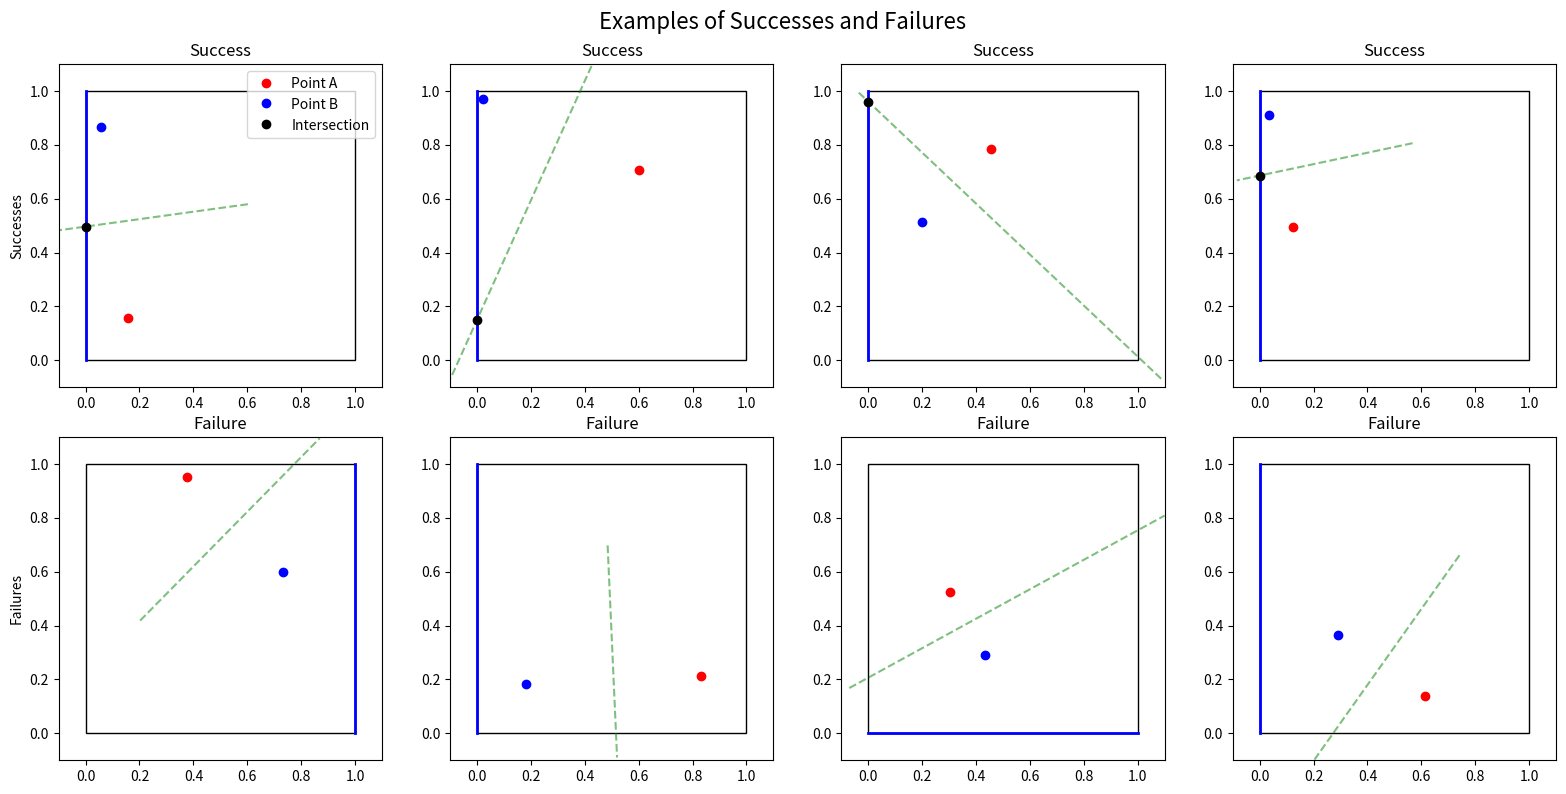

This figure's Python source:
import numpy as np
import matplotlib.pyplot as plt
from matplotlib.patches import Rectangle
from typing import List, Tuple

def check_intersection(A: np.ndarray, B: np.ndarray) -> Tuple[bool, str, np.ndarray]:
    """
    Check intersection and return success status, nearest side, and intersection point
    """
    # Find nearest side to B
    distances = [
        (abs(B[1] - 0), 'bottom'),  # Bottom
        (abs(B[1] - 1), 'top'),     # Top
        (abs(B[0] - 0), 'left'),    # Left
        (abs(B[0] - 1), 'right')    # Right
    ]
    nearest_side = min(distances, key=lambda x: x[0])[1]
    
    # Calculate midpoint and direction vector of perpendicular bisector
    midpoint = (A + B) / 2
    direction = B - A
    perp_vector = np.array([-direction[1], direction[0]])  # Rotate 90 degrees
    
    # Normalize perpendicular vector
    length = np.linalg.norm(perp_vector)
    if length == 0:
        return False, nearest_side, None
    perp_vector = perp_vector / length
    
    # Calculate intersection based on nearest side
    intersection = None
    success = False
    
    if nearest_side == 'bottom':
        if perp_vector[1] != 0:
            t = (0 - midpoint[1]) / perp_vector[1]
            x = midpoint[0] + t * perp_vector[0]
            intersection = np.array([x, 0])
            success = 0 <= x <= 1
            
    elif nearest_side == 'top':
        if perp_vector[1] != 0:
            t = (1 - midpoint[1]) / perp_vector[1]
            x = midpoint[0] + t * perp_vector[0]
            intersection = np.array([x, 1])
            success = 0 <= x <= 1
            
    elif nearest_side == 'left':
        if perp_vector[0] != 0:
            t = (0 - midpoint[0]) / perp_vector[0]
            y = midpoint[1] + t * perp_vector[1]
            intersection = np.array([0, y])
            success = 0 <= y <= 1
            
    else:  # right
        if perp_vector[0] != 0:
            t = (1 - midpoint[0]) / perp_vector[0]
            y = midpoint[1] + t * perp_vector[1]
            intersection = np.array([1, y])
            success = 0 <= y <= 1
            
    return success, nearest_side, intersection

def plot_example(ax, A: np.ndarray, B: np.ndarray, success: bool):
    """Plot a single example"""
    # Plot unit square
    ax.add_patch(Rectangle((0, 0), 1, 1, fill=False, color='black'))
    
    # Get intersection info
    is_success, nearest_side, intersection = check_intersection(A, B)
    
    # Plot nearest side in blue
    if nearest_side == 'bottom':
        ax.plot([0, 1], [0, 0], 'b-', linewidth=2)
    elif nearest_side == 'top':
        ax.plot([0, 1], [1, 1], 'b-', linewidth=2)
    elif nearest_side == 'left':
        ax.plot([0, 0], [0, 1], 'b-', linewidth=2)
    else:  # right
        ax.plot([1, 1], [0, 1], 'b-', linewidth=2)
    
    # Plot perpendicular bisector
    midpoint = (A + B) / 2
    direction = B - A
    perp_vector = np.array([-direction[1], direction[0]])
    if np.linalg.norm(perp_vector) > 0:
        perp_vector = perp_vector / np.linalg.norm(perp_vector)
        t_values = np.linspace(-0.5, 1.5, 100)
        line_points = np.array([(midpoint[0] + t * perp_vector[0],
                               midpoint[1] + t * perp_vector[1]) for t in t_values])
        valid_points = line_points[
            (line_points[:, 0] >= -0.1) & (line_points[:, 0] <= 1.1) &
            (line_points[:, 1] >= -0.1) & (line_points[:, 1] <= 1.1)
        ]
        if len(valid_points) > 0:
            ax.plot(valid_points[:, 0], valid_points[:, 1], 'g--', alpha=0.5)
    
    # Plot points
    ax.plot(A[0], A[1], 'ro', label='Point A')
    ax.plot(B[0], B[1], 'bo', label='Point B')
    
    # Plot intersection point if it exists
    if intersection is not None:
        ax.plot(intersection[0], intersection[1], 'ko', label='Intersection')
    
    # Set title and limits
    ax.set_title(f"{'Success' if success else 'Failure'}")
    ax.set_xlim(-0.1, 1.1)
    ax.set_ylim(-0.1, 1.1)
    ax.set_aspect('equal')

# Run simulation and collect examples
np.random.seed(42)
num_trials = 1_000_000
successes = []
failures = []

while len(successes) < 4 or len(failures) < 4:
    A = np.random.random(2)
    B = np.random.random(2)
    success, _, _ = check_intersection(A, B)
    
    if success and len(successes) < 4:
        successes.append((A, B))
    elif not success and len(failures) < 4:
        failures.append((A, B))

# Create visualization grid
fig, axs = plt.subplots(2, 4, figsize=(16, 8))
fig.suptitle('Examples of Successes and Failures', fontsize=16)

# Plot successes on top row
for i, (A, B) in enumerate(successes):
    plot_example(axs[0, i], A, B, True)
axs[0, 0].set_ylabel('Successes')

# Plot failures on bottom row
for i, (A, B) in enumerate(failures):
    plot_example(axs[1, i], A, B, False)
axs[1, 0].set_ylabel('Failures')

# Add legend to first plot only
axs[0, 0].legend()

plt.tight_layout()
plt.show()

# Run full simulation for probability
all_points = np.random.random((2, num_trials, 2))
A_points = all_points[0]
B_points = all_points[1]

total_successes = sum(check_intersection(A_points[i], B_points[i])[0] 
                     for i in range(num_trials))

probability = total_successes / num_trials
print(f"\nFull Simulation Results:")
print(f"Number of trials: {num_trials:,}")
print(f"Number of successes: {total_successes:,}")
print(f"Probability: {probability:.6f}")